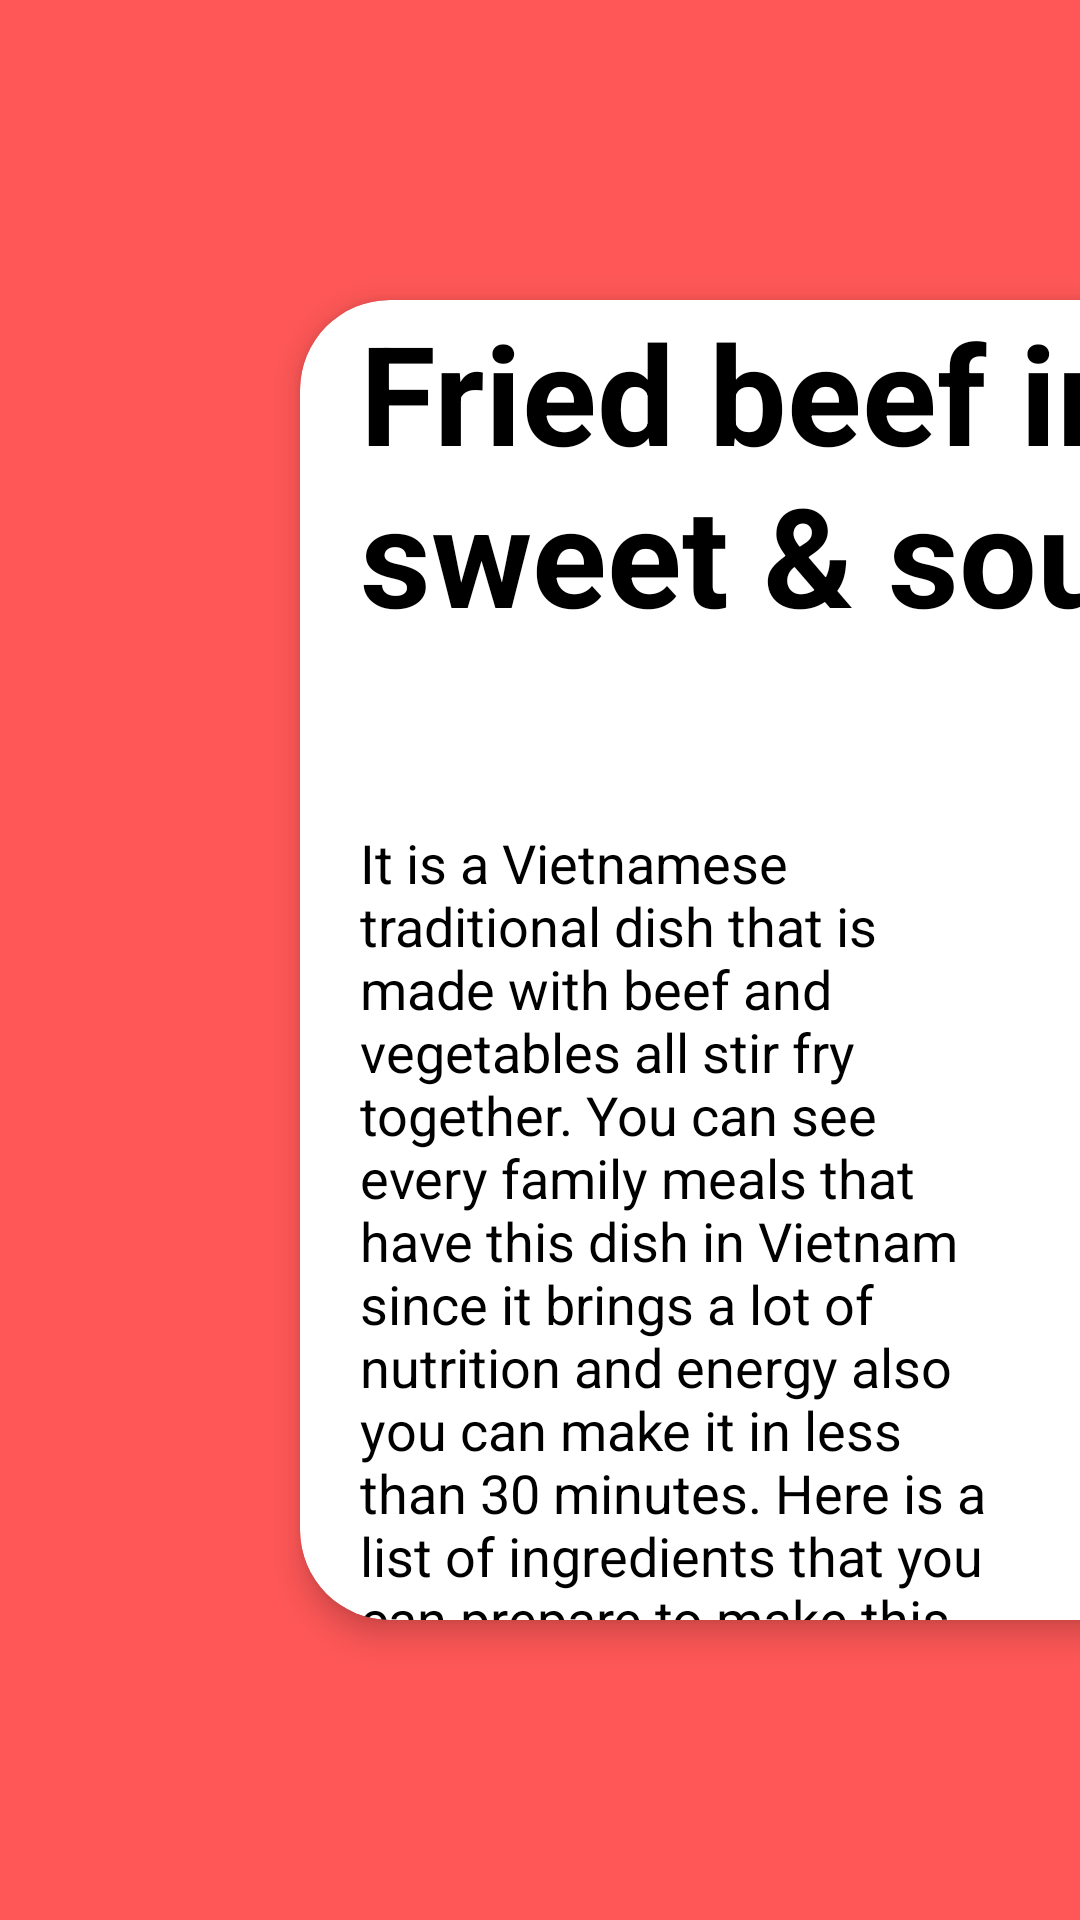

The Android layout XML behind this screen, and the referenced resources:
<!-- AndroidManifest.xml: application theme Theme.AppCompat.NoActionBar -->
<!-- res/layout/activity_introduction.xml -->
<?xml version="1.0" encoding="utf-8"?>
<RelativeLayout xmlns:android="http://schemas.android.com/apk/res/android"
    xmlns:app="http://schemas.android.com/apk/res-auto"
    xmlns:tools="http://schemas.android.com/tools"
    android:layout_width="match_parent"
    android:layout_height="match_parent"
    tools:context=".IntroductionActivity"
    android:background="@color/cooklet_theme">

    <android.support.v7.widget.CardView
        android:layout_alignParentEnd="true"
        android:id="@+id/prepartion_card"
        android:layout_width="match_parent"
        android:layout_height="match_parent"
        android:layout_marginStart="50dp"
        android:layout_marginVertical="100dp"
        android:translationX="50dp"
        app:cardBackgroundColor="@color/white"
        app:cardCornerRadius="30dp"
        app:cardElevation="6dp"
        >
        <RelativeLayout
            android:layout_width="match_parent"
            android:layout_height="match_parent">
            <TextView
                android:id="@+id/food_name"
                android:layout_width="match_parent"
                android:layout_height="wrap_content"
                android:textSize="46sp"
                android:textColor="@color/black"
                android:text="@string/food_name"
                android:layout_alignParentEnd="true"
                android:layout_alignParentTop="true"
                android:textStyle="bold"
                android:layout_marginStart="20dp"/>

            <TextView
                android:layout_width="wrap_content"
                android:layout_height="wrap_content"
                android:text="@string/description"
                android:textColor="@color/black"
                android:layout_below="@+id/food_name"
                android:textSize="18sp"
                android:layout_marginStart="20dp"
                android:layout_marginEnd="80dp"
                android:layout_marginTop="60dp"/>
        </RelativeLayout>
    </android.support.v7.widget.CardView>

</RelativeLayout>
<!-- resources referenced by this layout -->
<resources>
  <color name="black">#FF000000</color>
  <color name="cooklet_theme">#FF5757</color>
  <color name="white">#FFFFFFFF</color>
  <string name="description">
          It is a Vietnamese traditional dish that is made with beef and vegetables all stir fry together. You can see every family meals that have this dish in Vietnam since it brings a lot of nutrition and energy also you can make it in less than 30 minutes. Here is a list of ingredients that you can prepare to make this dish.
      </string>
  <string name="food_name"> Fried beef in sweet &amp; sour</string>
</resources>
